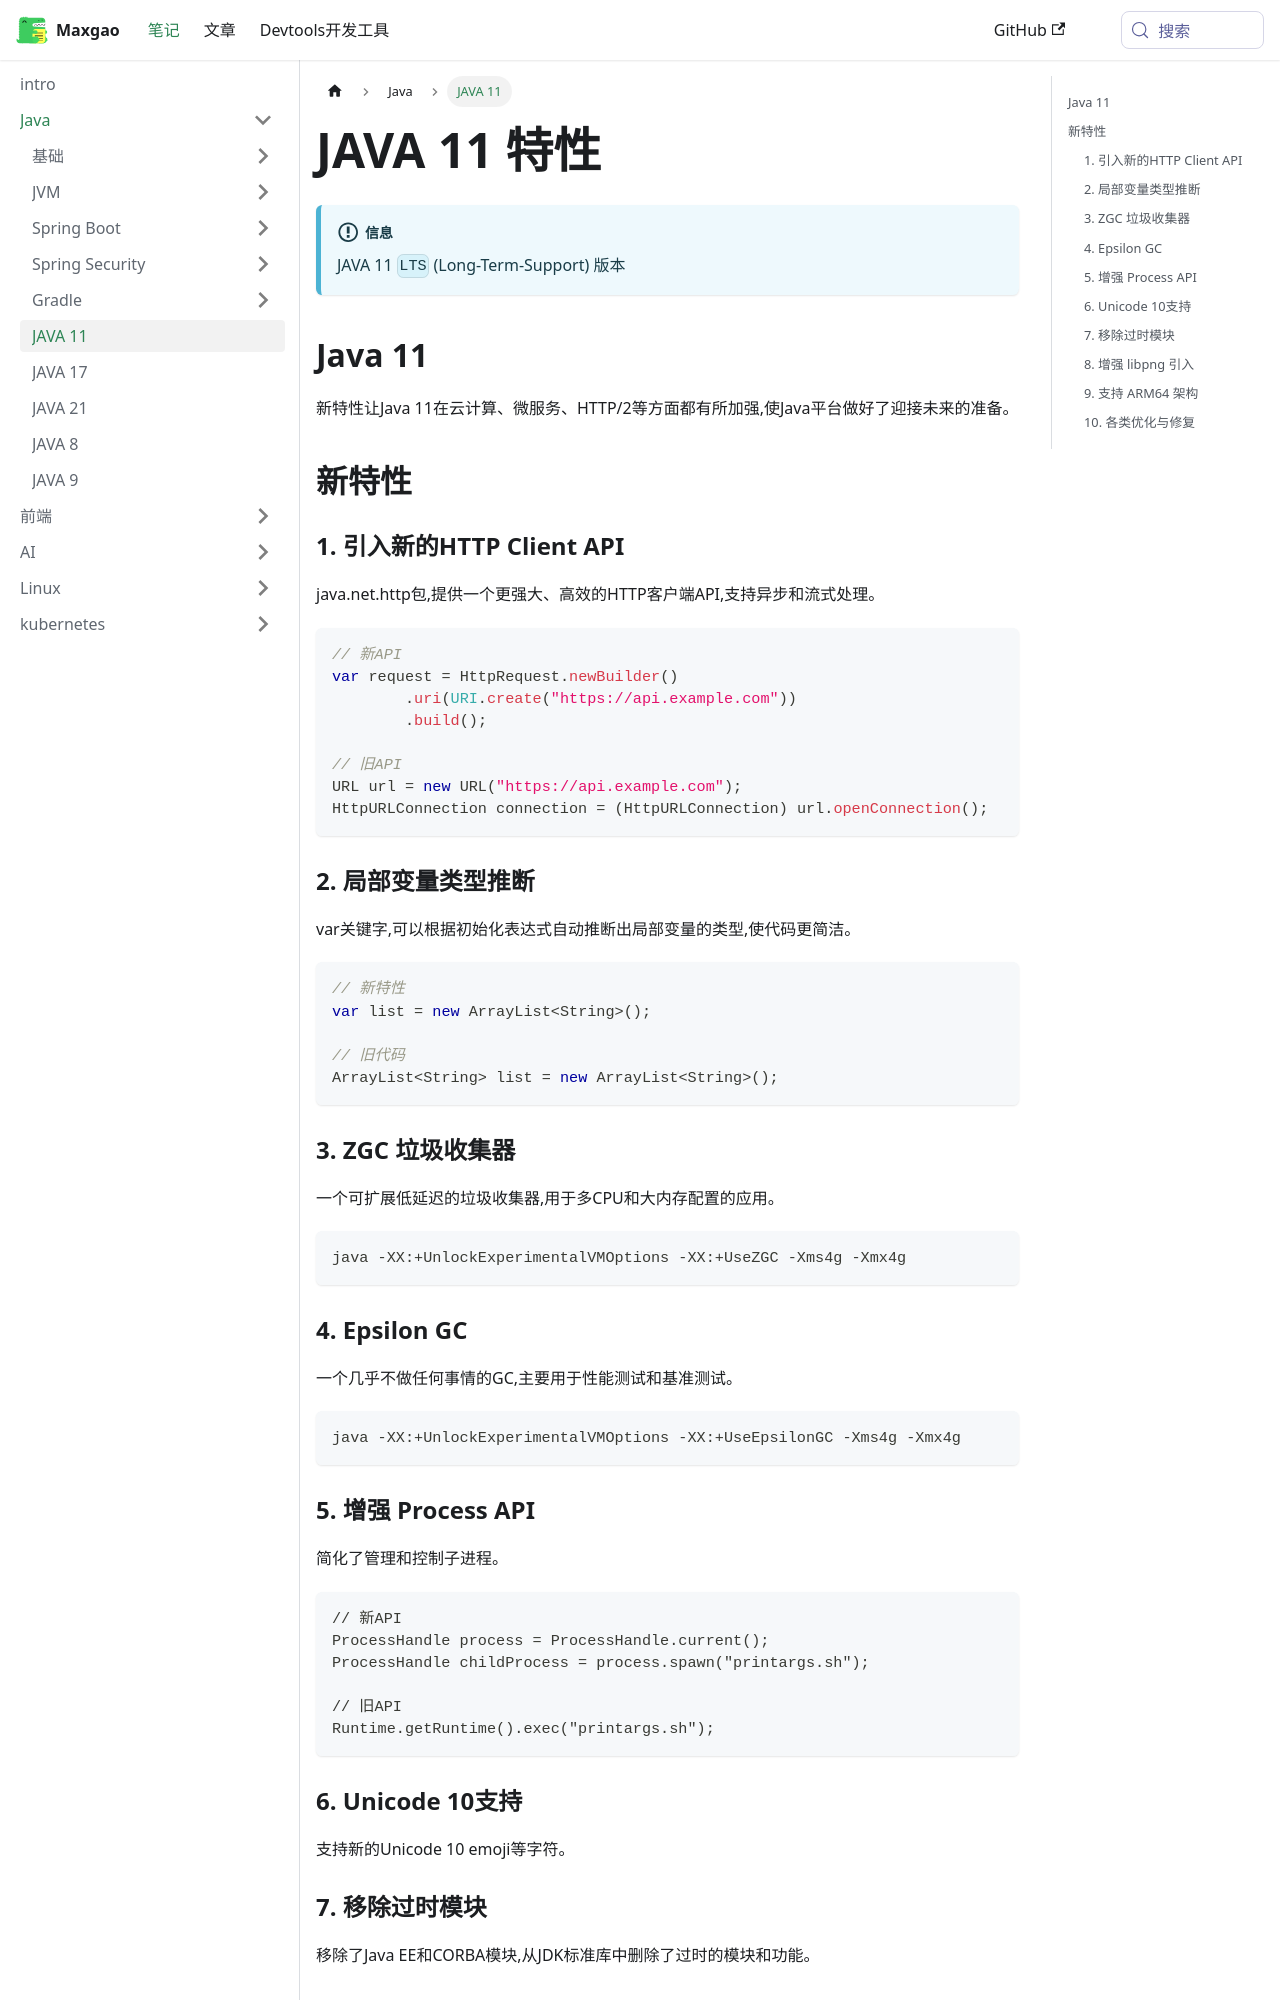

repository: An0nymous0/ga0x-site · page: docs/Java/JAVA-11.html · generator: docusaurus

---
title: 'JAVA 11 特性'
sidebar_label: 'JAVA 11'
---

:::info
JAVA 11 `LTS` (Long-Term-Support) 版本
:::

## Java 11

新特性让Java 11在云计算、微服务、HTTP/2等方面都有所加强,使Java平台做好了迎接未来的准备。

## 新特性

### 1. 引入新的HTTP Client API 

java.net.http包,提供一个更强大、高效的HTTP客户端API,支持异步和流式处理。
```java
// 新API
var request = HttpRequest.newBuilder()
        .uri(URI.create("https://api.example.com"))
        .build();

// 旧API
URL url = new URL("https://api.example.com");
HttpURLConnection connection = (HttpURLConnection) url.openConnection();
```

### 2. 局部变量类型推断

var关键字,可以根据初始化表达式自动推断出局部变量的类型,使代码更简洁。
```java
// 新特性  
var list = new ArrayList<String>();

// 旧代码
ArrayList<String> list = new ArrayList<String>();
```
### 3. ZGC 垃圾收集器

一个可扩展低延迟的垃圾收集器,用于多CPU和大内存配置的应用。
```shell
java -XX:+UnlockExperimentalVMOptions -XX:+UseZGC -Xms4g -Xmx4g
```

### 4. Epsilon GC

一个几乎不做任何事情的GC,主要用于性能测试和基准测试。
```shell
java -XX:+UnlockExperimentalVMOptions -XX:+UseEpsilonGC -Xms4g -Xmx4g
```
